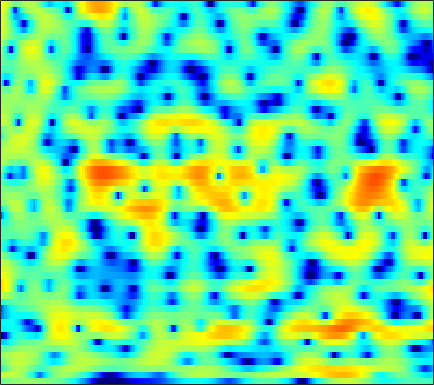

Source data for this figure (header and first rows):
-0.87002, -0.67547, -0.41864, -0.17317, 0.0019722, 0.22178, 0.40449, 0.52059, 0.64079, 0.72288, 0.76258, 0.76734, 0.74776, 0.70209, 0.66065, 0.59359, 0.51118, 0.44859, 0.36528, 0.26568, 0.16393, 0.076066, -0.056336, -0.20493
2.254, 2.308, 2.389, 2.452, 2.476, 2.455, 2.348, 2.2, 1.894, 1.441, 0.8115, 0.2061, -0.8137, -2.137, -3.354, -5.352, -7.754, -9.554, -10.63, -9.151, -6.781, -5.155, -3.368, -1.984
-4.819, -3.148, -1.447, -0.1884, 0.526, 1.227, 1.683, 1.879, 1.96, 1.85, 1.558, 1.226, 0.6454, -0.06232, -0.6443, -1.447, -2.156, -2.567, -2.851, -2.797, -2.461, -2.096, -1.532, -0.9449
-0.9093, -0.3621, 0.3675, 1.032, 1.462, 1.933, 2.282, 2.458, 2.586, 2.588, 2.469, 2.305, 1.996, 1.595, 1.237, 0.6907, 0.06496, -0.4452, -1.206, -2.037, -2.948, -3.675, -4.661, -5.532
0.5672, 0.7912, 1.104, 1.415, 1.633, 1.896, 2.112, 2.238, 2.355, 2.401, 2.367, 2.286, 2.102, 1.827, 1.557, 1.106, 0.5397, 0.02723, -0.7877, -1.799, -3.041, -4.158, -5.927, -7.921
-1.913, -1.694, -1.378, -1.026, -0.7554, -0.3957, -0.05394, 0.1787, 0.4408, 0.651, 0.7969, 0.8735, 0.9187, 0.9008, 0.8512, 0.7504, 0.6106, 0.4821, 0.2782, 0.0487, -0.186, -0.3624, -0.5606, -0.6935
-7.018, -6.88, -6.314, -5.466, -4.735, -3.788, -2.944, -2.424, -1.886, -1.485, -1.227, -1.1, -0.9904, -0.9219, -0.88, -0.7915, -0.6344, -0.4695, -0.1699, 0.1979, 0.6093, 0.9362, 1.368, 1.777
-20.17, -25.85, -15.17, -10.16, -7.852, -5.8, -4.495, -3.865, -3.39, -3.27, -3.427, -3.679, -4.18, -4.827, -5.351, -5.968, -6.218, -5.908, -4.729, -3.011, -1.194, 0.08184, 1.567, 2.775
-5.426, -5.533, -5.38, -4.997, -4.714, -4.439, -4.49, -4.753, -5.431, -6.491, -7.952, -9.209, -10.77, -11.79, -12.41, -13.74, -16.32, -17.84, -13.49, -7.915, -3.813, -1.446, 0.9979, 2.83
-5.204, -5.065, -4.856, -4.687, -4.632, -4.717, -5.098, -5.629, -6.727, -8.436, -10.96, -13.47, -16.58, -15.51, -13.06, -10.23, -7.988, -6.543, -4.686, -2.838, -1.044, 0.2179, 1.721, 2.969
-10.73, -9.447, -7.873, -6.636, -5.935, -5.259, -4.848, -4.723, -4.752, -4.895, -5.024, -5.082, -5.018, -4.707, -4.304, -3.588, -2.733, -2.041, -1.102, -0.1499, 0.7685, 1.412, 2.187, 2.864
-12.04, -9.954, -7.794, -6.168, -5.235, -4.298, -3.603, -3.207, -2.798, -2.485, -2.213, -2.011, -1.73, -1.408, -1.139, -0.7397, -0.3039, 0.03934, 0.5036, 0.9697, 1.402, 1.716, 2.082, 2.389
-3.515, -3.22, -2.777, -2.381, -2.116, -1.84, -1.625, -1.499, -1.318, -1.143, -0.9626, -0.8026, -0.5528, -0.2811, -0.07817, 0.1917, 0.4354, 0.6004, 0.8058, 0.9744, 1.118, 1.218, 1.35, 1.459
2.16, 1.968, 1.624, 1.187, 0.792, 0.1919, -0.4765, -0.9681, -1.489, -1.727, -1.629, -1.37, -0.8995, -0.4147, -0.1012, 0.1971, 0.3343, 0.3281, 0.1932, -0.04944, -0.3052, -0.4537, -0.5343, -0.4466
6.14, 5.681, 4.878, 3.805, 2.768, 1.009, -1.367, -3.721, -7.912, -11.21, -8.351, -5.55, -2.891, -1.204, -0.4063, 0.1357, 0.1623, -0.1583, -1.062, -2.55, -4.684, -6.58, -8.095, -6.808
6.242, 5.806, 5.03, 4.001, 3.047, 1.502, -0.3303, -1.855, -3.805, -4.882, -4.482, -3.611, -2.376, -1.406, -0.9212, -0.6245, -0.743, -1.118, -2.033, -3.498, -5.501, -7.158, -8.441, -7.361
4.576, 4.281, 3.745, 3.076, 2.505, 1.664, 0.8083, 0.2023, -0.5141, -1.047, -1.347, -1.458, -1.482, -1.425, -1.385, -1.357, -1.408, -1.502, -1.71, -1.976, -2.24, -2.38, -2.43, -2.303
3.582, 3.323, 2.88, 2.349, 1.908, 1.28, 0.6098, 0.1257, -0.5016, -1.077, -1.59, -1.91, -2.213, -2.376, -2.397, -2.295, -2.074, -1.86, -1.519, -1.163, -0.8248, -0.5984, -0.3308, -0.1098
2.778, 2.427, 1.885, 1.258, 0.7544, 0.07026, -0.6345, -1.197, -1.967, -2.823, -3.782, -4.532, -5.485, -6.146, -6.218, -5.676, -4.59, -3.626, -2.349, -1.196, -0.1969, 0.4409, 1.16, 1.712
0.8465, 0.2369, -0.7512, -1.857, -2.668, -3.55, -4.112, -4.438, -4.878, -5.584, -6.819, -8.323, -11.66, -18.58, -33.57, -15.31, -9.336, -6.581, -3.955, -1.986, -0.4204, 0.5802, 1.713, 2.642
-1.877, -2.836, -4.846, -7.93, -11.35, -16.15, -13.51, -10.45, -7.969, -6.745, -6.433, -6.631, -7.214, -7.821, -7.943, -7.428, -6.374, -5.493, -4.279, -3.059, -1.768, -0.7306, 0.6653, 2.011
-2.38, -2.811, -3.863, -5.371, -6.62, -7.632, -7.187, -6.245, -4.875, -3.861, -3.276, -3.063, -3.046, -3.28, -3.576, -4.171, -5.034, -5.949, -7.54, -8.869, -7.972, -5.814, -2.7, -0.05
-1.745, -1.64, -1.64, -1.736, -1.78, -1.782, -1.631, -1.45, -1.191, -0.9488, -0.8135, -0.8018, -0.9708, -1.336, -1.781, -2.653, -3.934, -5.245, -7.551, -9.863, -9.351, -6.925, -3.592, -0.929
-2.316, -2.1, -1.796, -1.473, -1.227, -0.9177, -0.6491, -0.4637, -0.2732, -0.1596, -0.1245, -0.1725, -0.3134, -0.5542, -0.7988, -1.183, -1.612, -1.919, -2.211, -2.256, -1.922, -1.453, -0.6196, 0.2972
-4.639, -4.143, -3.289, -2.379, -1.765, -1.042, -0.503, -0.1963, 0.08143, 0.2034, 0.2001, 0.1262, -0.01725, -0.2033, -0.3276, -0.4496, -0.4975, -0.462, -0.3351, -0.1069, 0.1996, 0.4564, 0.8215, 1.162
-11.55, -8.363, -5.137, -2.869, -1.616, -0.4107, 0.4076, 0.7742, 1.006, 0.9711, 0.6903, 0.3698, -0.1778, -0.7316, -1.05, -1.228, -1.036, -0.6947, -0.08397, 0.5786, 1.161, 1.519, 1.854, 1.998
-5.991, -4.394, -2.214, -0.4629, 0.5559, 1.548, 2.147, 2.358, 2.309, 1.887, 1.054, 0.1073, -1.673, -4.14, -6.378, -8.275, -6.466, -4.187, -1.588, 0.2749, 1.561, 2.208, 2.684, 2.763
-0.4112, 0.01952, 0.6631, 1.289, 1.688, 2.093, 2.281, 2.284, 2.062, 1.539, 0.67, -0.2712, -1.957, -4.235, -6.187, -7.741, -6.191, -4.154, -1.774, -0.01176, 1.177, 1.732, 2.086, 2.035
0.2102, 0.402, 0.6001, 0.7807, 0.88, 0.961, 0.9799, 0.9324, 0.8047, 0.5681, 0.2268, -0.07144, -0.5091, -0.9046, -1.089, -1.095, -0.7908, -0.3944, 0.2297, 0.8188, 1.24, 1.4, 1.39, 1.103
-0.0398, -0.1601, -0.3583, -0.5564, -0.6784, -0.7937, -0.8245, -0.8326, -0.8002, -0.724, -0.609, -0.4742, -0.2538, 0.04477, 0.3067, 0.7033, 1.116, 1.42, 1.776, 2.029, 2.135, 2.095, 1.861, 1.386
-0.6903, -1.456, -2.508, -3.469, -3.947, -4.193, -4.144, -3.982, -3.773, -3.501, -3.053, -2.577, -1.695, -0.6554, 0.1357, 1.123, 1.976, 2.492, 3.005, 3.302, 3.385, 3.305, 2.991, 2.447
-1.421, -3.342, -7.012, -12.29, -15.24, -12.19, -9.307, -8.318, -8.244, -9.328, -10.44, -9.631, -6.394, -3.164, -1.186, 0.8567, 2.337, 3.147, 3.892, 4.295, 4.389, 4.271, 3.886, 3.264
0.4617, -1.031, -3.457, -5.923, -7.03, -6.986, -6.313, -6.149, -6.698, -8.339, -10.15, -9.466, -5.902, -2.529, -0.5486, 1.44, 2.832, 3.566, 4.163, 4.423, 4.362, 4.11, 3.538, 2.684
2.202, 1.648, 0.8766, 0.1822, -0.2498, -0.6482, -0.9285, -1.072, -1.256, -1.346, -1.208, -0.9259, -0.2699, 0.5359, 1.146, 1.837, 2.341, 2.561, 2.641, 2.486, 2.11, 1.679, 0.8867, -0.1736
2.249, 2.136, 1.968, 1.817, 1.707, 1.584, 1.489, 1.433, 1.375, 1.355, 1.359, 1.382, 1.403, 1.406, 1.364, 1.217, 0.9279, 0.6127, 0.09924, -0.5517, -1.288, -1.866, -2.683, -3.584
1.496, 1.68, 1.944, 2.184, 2.354, 2.532, 2.669, 2.726, 2.765, 2.732, 2.617, 2.481, 2.198, 1.78, 1.351, 0.6111, -0.358, -1.228, -2.576, -4.047, -5.46, -6.312, -6.96, -7.149
-0.7119, 0.03054, 0.9914, 1.808, 2.307, 2.825, 3.182, 3.369, 3.514, 3.541, 3.453, 3.285, 2.923, 2.337, 1.728, 0.6357, -0.8405, -2.273, -4.791, -8.263, -13.35, -18.2, -17.06, -12.36
-4.955, -2.579, -0.4241, 0.9742, 1.672, 2.296, 2.677, 2.88, 3.072, 3.235, 3.344, 3.351, 3.208, 2.84, 2.373, 1.45, 0.1459, -1.127, -3.264, -5.805, -8.482, -10.04, -10.45, -9.323
-1.908, -0.7343, 0.4049, 0.9994, 1.126, 0.9249, 0.5129, 0.2223, 0.2013, 0.7165, 1.533, 2.159, 2.776, 3.065, 3.029, 2.635, 1.851, 1.034, -0.3309, -1.943, -3.65, -4.883, -6.314, -7.043
2.357, 2.429, 2.273, 1.698, 0.8696, -1.013, -4.292, -8.47, -14.23, -6.763, -2.033, 0.1695, 2.052, 3.12, 3.514, 3.588, 3.201, 2.639, 1.532, -0.05466, -2.208, -4.347, -8.508, -16.59
2.511, 2.416, 2.062, 1.421, 0.7065, -0.5947, -2.148, -3.26, -3.812, -2.86, -1.214, -0.02448, 1.229, 2.068, 2.437, 2.612, 2.433, 2.078, 1.318, 0.2343, -1.169, -2.403, -4.134, -5.494
1.409, 1.425, 1.321, 1.074, 0.8143, 0.427, 0.0466, -0.1598, -0.2463, -0.1253, 0.1803, 0.4639, 0.8441, 1.149, 1.303, 1.379, 1.298, 1.125, 0.7384, 0.2137, -0.4301, -0.9434, -1.607, -2.156
0.9315, 1.026, 1.07, 1.036, 0.9833, 0.9007, 0.7972, 0.7359, 0.6505, 0.5913, 0.5633, 0.5558, 0.5807, 0.6345, 0.6896, 0.7654, 0.8243, 0.835, 0.7773, 0.6068, 0.3142, 0.01115, -0.4883, -1.091
0.9352, 0.922, 0.8935, 0.9161, 0.9692, 1.047, 1.115, 1.107, 0.9925, 0.7564, 0.3927, 0.08175, -0.3061, -0.506, -0.4588, -0.1194, 0.4063, 0.8233, 1.294, 1.562, 1.591, 1.429, 0.9579, 0.18
0.08976, -0.5387, -1.097, -1.037, -0.6173, 0.1432, 0.8164, 1.111, 1.165, 0.7183, -0.3052, -1.514, -3.73, -5.948, -6.078, -3.757, -1.058, 0.5386, 2.073, 3.036, 3.498, 3.555, 3.252, 2.522
-3.888, -7.201, -14.96, -12.66, -7.362, -3.371, -1.152, -0.1733, 0.4123, 0.2581, -0.643, -1.886, -4.441, -7.482, -7.729, -4.426, -1.148, 0.6881, 2.422, 3.514, 4.095, 4.246, 4.109, 3.606
-3.428, -4.7, -5.957, -5.808, -4.853, -3.277, -1.906, -1.124, -0.4548, -0.1427, -0.1458, -0.2804, -0.5122, -0.5952, -0.4311, 0.1123, 0.8757, 1.471, 2.16, 2.642, 2.891, 2.913, 2.735, 2.334
-1.633, -1.973, -2.27, -2.316, -2.172, -1.781, -1.274, -0.8784, -0.3795, 0.04529, 0.3815, 0.5817, 0.8109, 1.017, 1.175, 1.389, 1.6, 1.726, 1.826, 1.833, 1.723, 1.563, 1.246, 0.8253
-0.7346, -1.052, -1.427, -1.678, -1.736, -1.583, -1.212, -0.8336, -0.2449, 0.3453, 0.8881, 1.237, 1.618, 1.893, 2.02, 2.088, 2.039, 1.917, 1.651, 1.27, 0.7997, 0.4193, -0.1025, -0.593
0.02553, -0.7952, -2.046, -3.202, -3.729, -3.668, -2.781, -1.836, -0.5444, 0.6064, 1.556, 2.118, 2.679, 3.029, 3.148, 3.118, 2.856, 2.505, 1.826, 0.8953, -0.2391, -1.156, -2.279, -3.008
1.217, -0.3955, -3.486, -8.619, -16.31, -14.74, -6.786, -3.675, -0.9635, 0.8752, 2.174, 2.897, 3.588, 4.001, 4.143, 4.089, 3.729, 3.231, 2.191, 0.6213, -1.677, -4.128, -8.85, -13.7
2.562, 1.319, -0.59, -2.539, -3.617, -3.934, -3.078, -2.124, -0.8898, 0.1676, 1.034, 1.591, 2.202, 2.661, 2.893, 3.009, 2.871, 2.556, 1.808, 0.6339, -1.038, -2.611, -4.888, -6.25
3.451, 2.652, 1.529, 0.4369, -0.2865, -1.077, -1.638, -1.938, -2.204, -2.3, -2.166, -1.888, -1.289, -0.5324, 0.02939, 0.6768, 1.117, 1.282, 1.279, 1.03, 0.587, 0.1952, -0.3023, -0.641
3.976, 3.259, 2.192, 1.014, 0.06783, -1.249, -2.658, -3.824, -5.567, -7.495, -9.016, -9.04, -7.237, -4.798, -3.157, -1.388, -0.1009, 0.6003, 1.229, 1.565, 1.687, 1.672, 1.563, 1.391
4.082, 3.312, 2.063, 0.5835, -0.648, -2.401, -4.26, -5.736, -8.04, -11.25, -16.11, -17.1, -11.16, -6.54, -4.121, -1.776, -0.1304, 0.7577, 1.572, 2.067, 2.311, 2.36, 2.284, 2.075
4.247, 3.394, 1.812, -0.2874, -2.219, -5.114, -7.636, -8.472, -8.13, -7.266, -6.269, -5.375, -3.875, -2.24, -1.073, 0.2418, 1.234, 1.762, 2.217, 2.428, 2.434, 2.341, 2.102, 1.748
4.856, 4.105, 2.579, 0.3149, -2.051, -6.622, -13.52, -13.52, -7.846, -4.392, -2.208, -1.018, 0.21, 1.134, 1.663, 2.131, 2.321, 2.284, 2.026, 1.564, 0.9959, 0.568, 0.0695, -0.3281
4.654, 4.286, 3.505, 2.42, 1.496, 0.275, -0.5862, -0.8139, -0.5359, 0.1091, 0.8131, 1.28, 1.729, 1.958, 1.948, 1.682, 1.084, 0.3942, -0.9037, -2.644, -4.707, -6.206, -7.373, -7.088
